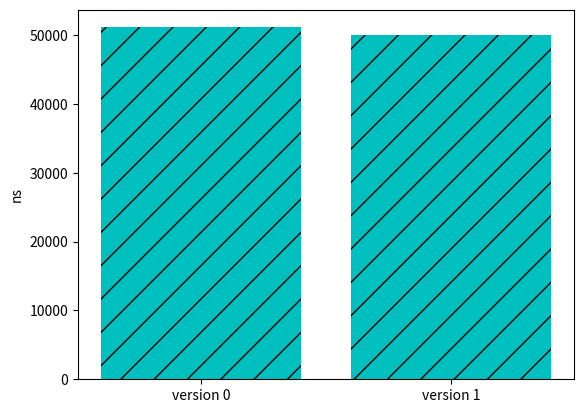

Here is the Python script that generated this plot:
# -*- coding:utf-8 -*-

import matplotlib as mpl
import matplotlib.pyplot as plt

#mpl.rcParams["font.sans-serif"] = ["SimHei"]
#mpl.rcParams["axes.unicode_minus"] = False

# some simple data
x = [1,2]
y = [51117, 50000]
x_label = ["version 0", "version 1"]

# create bar
plt.bar(x,y,align="center",color="c",tick_label=x_label,hatch="/")

# set x,y_axis label
#plt.xlabel("箱子编号")
plt.ylabel("ns")

plt.show()
